Image classification data set "ClasificadorCarnes_Colaborativo" (yefferson12355/ClasificadorCarnes_Colaborativo on GitHub). Class labels (2): alpaca, llama.

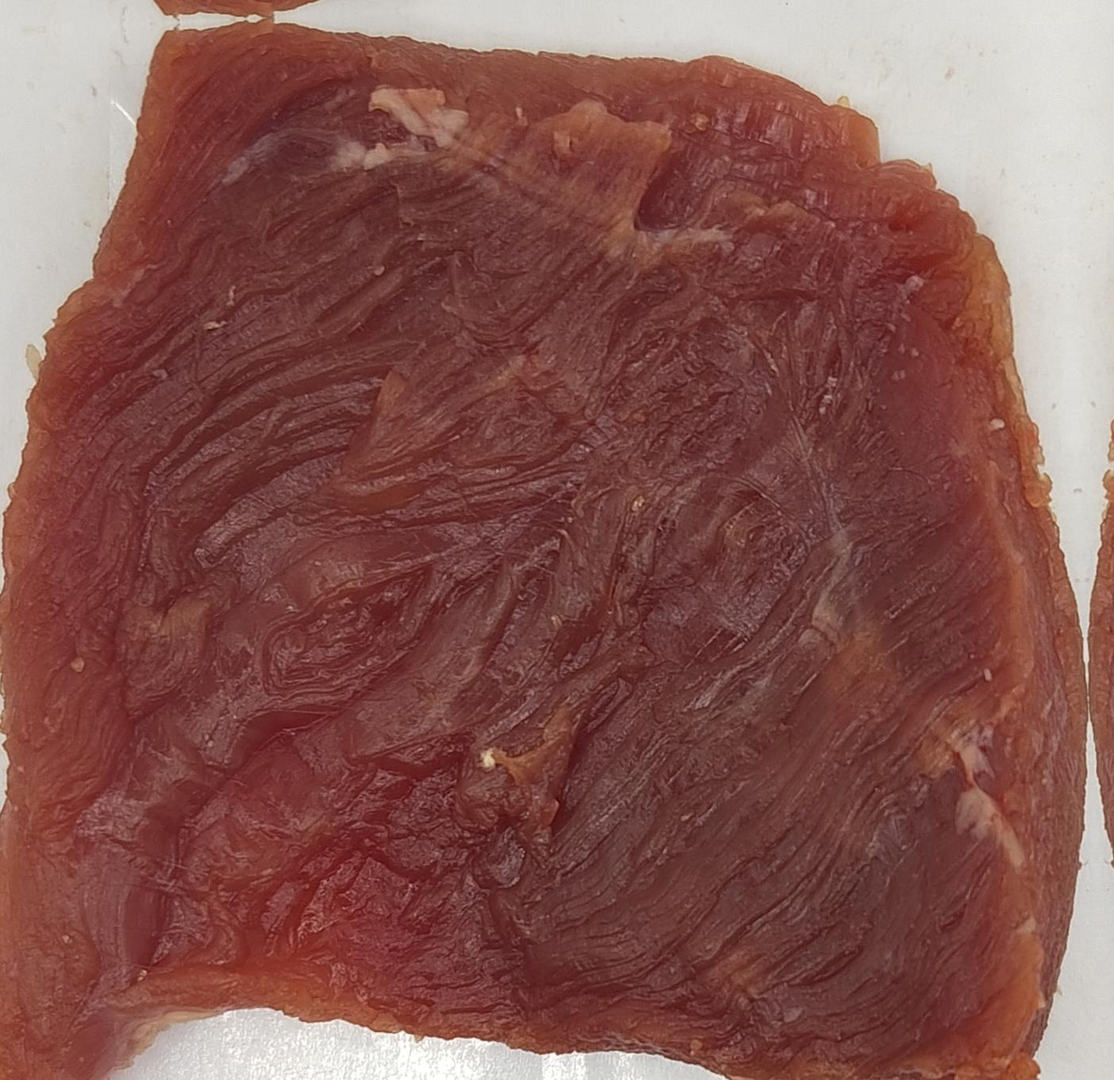
Label: llama

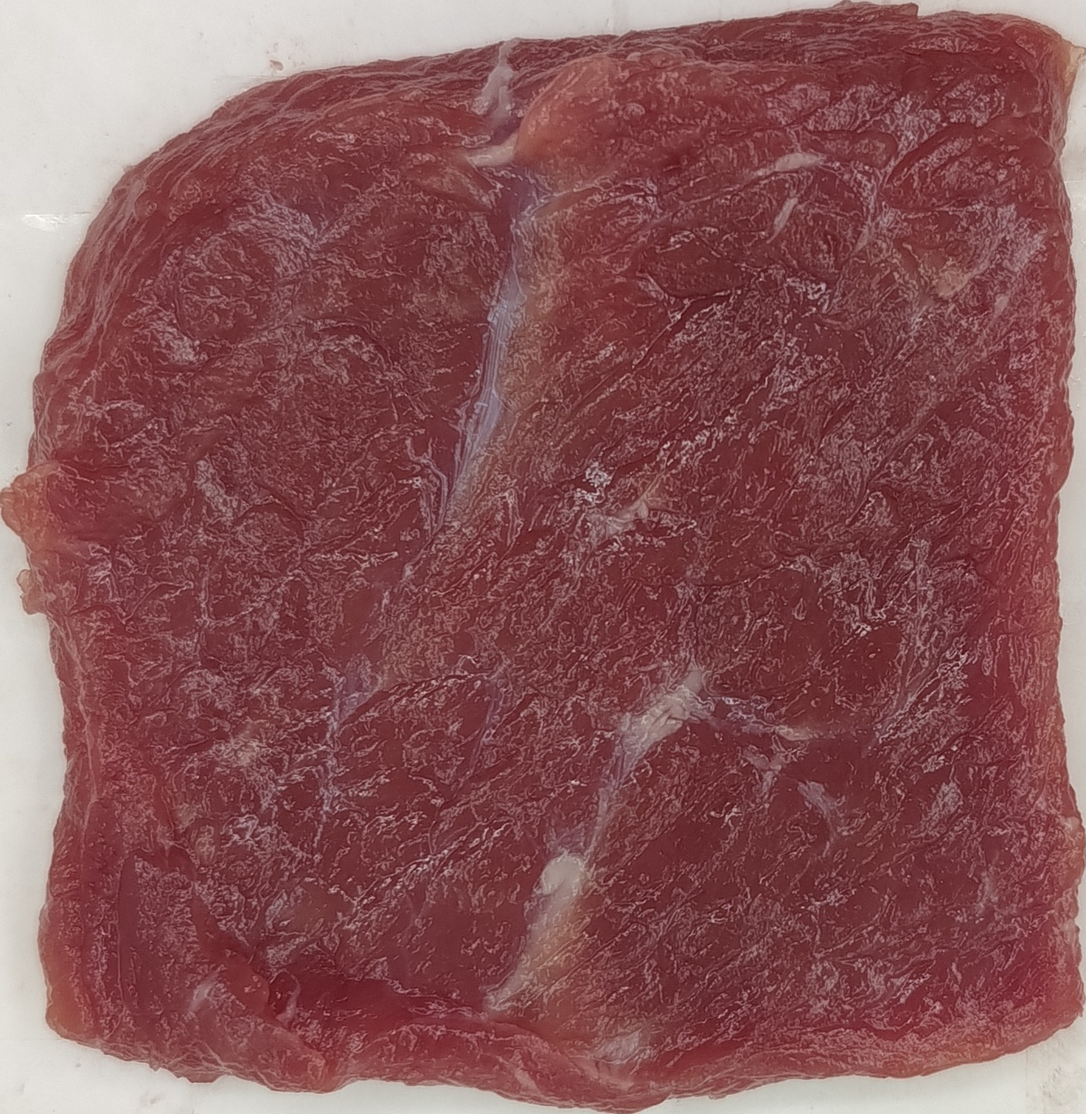
Label: llama

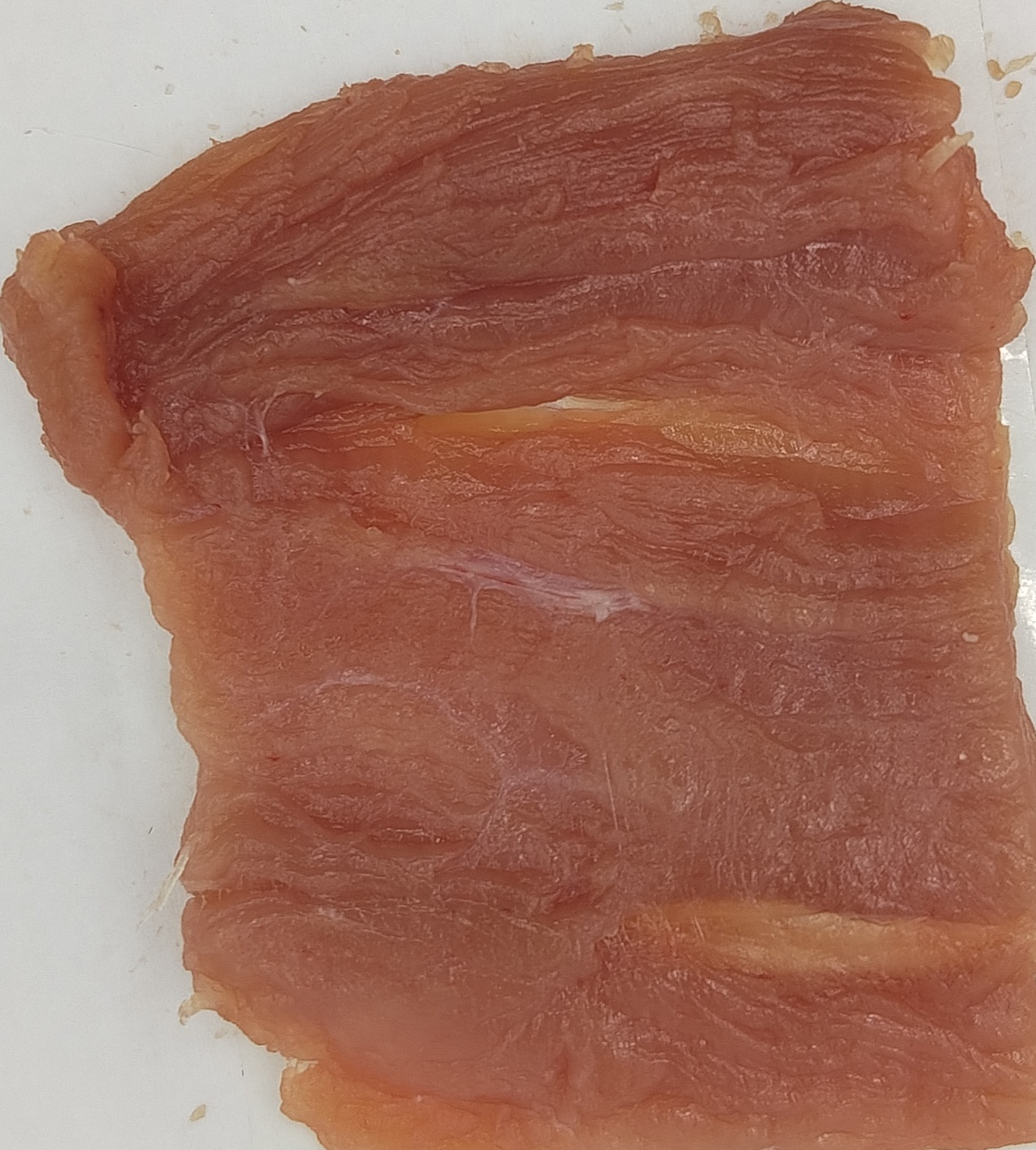
Label: alpaca

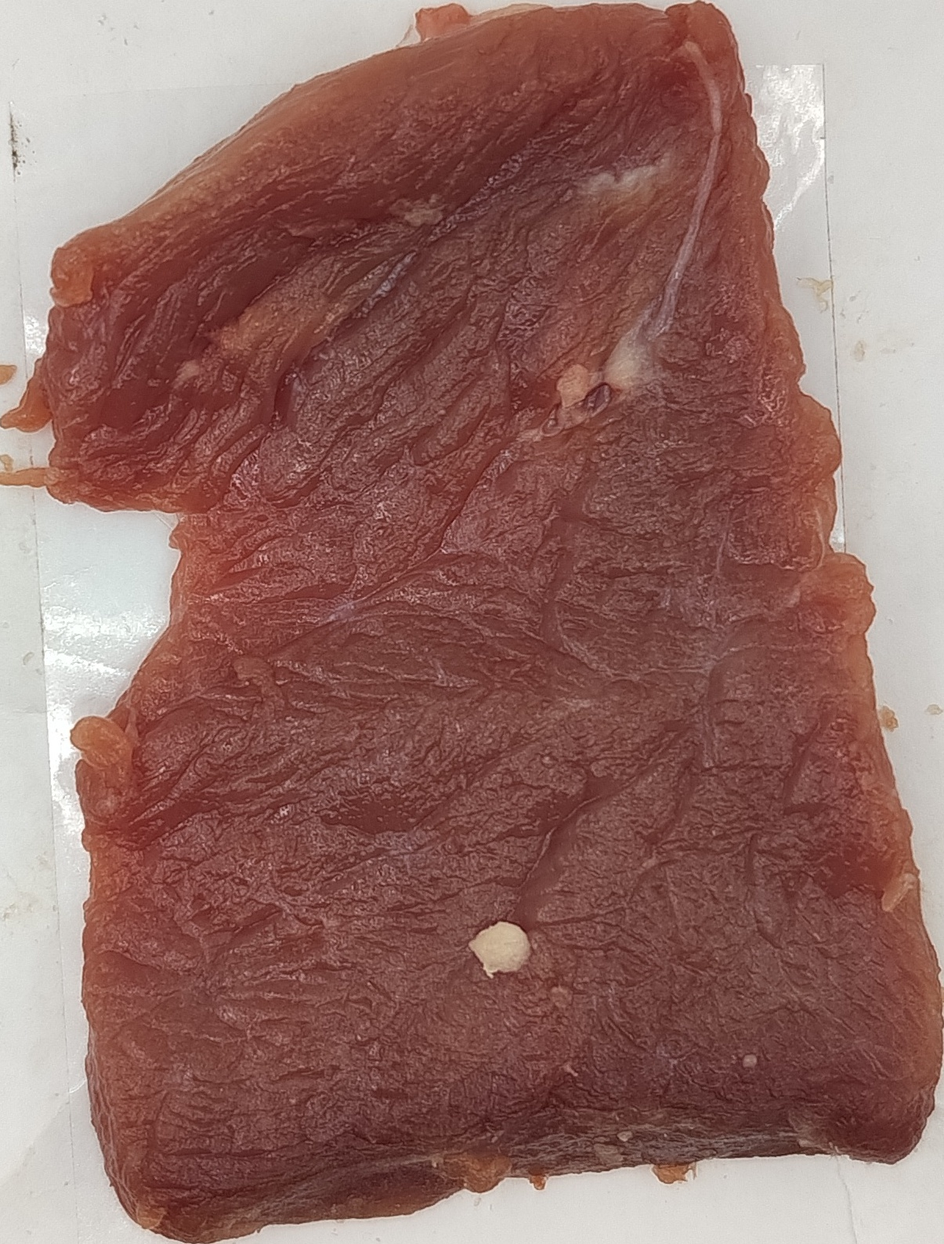
Label: alpaca

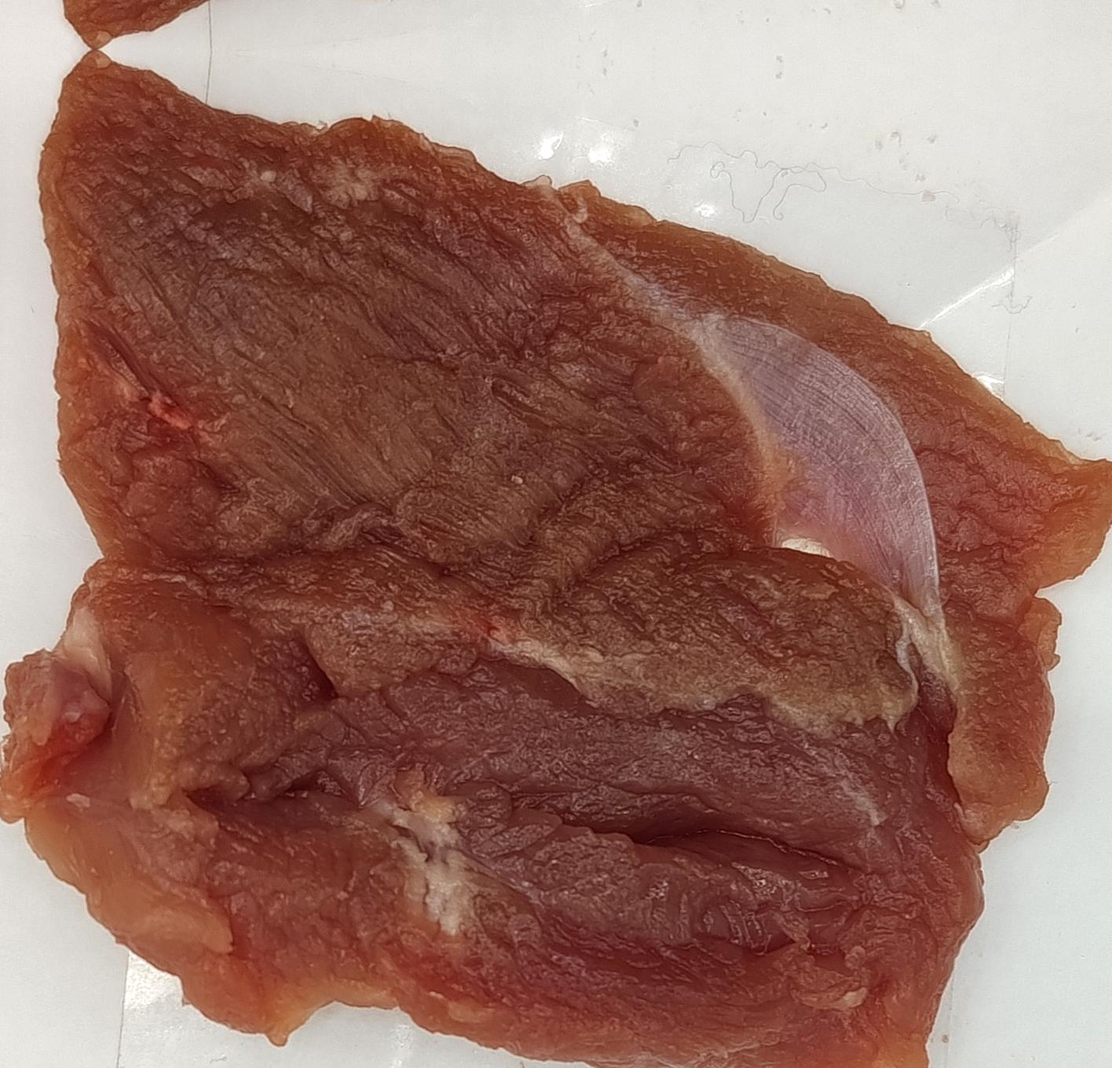
Label: alpaca

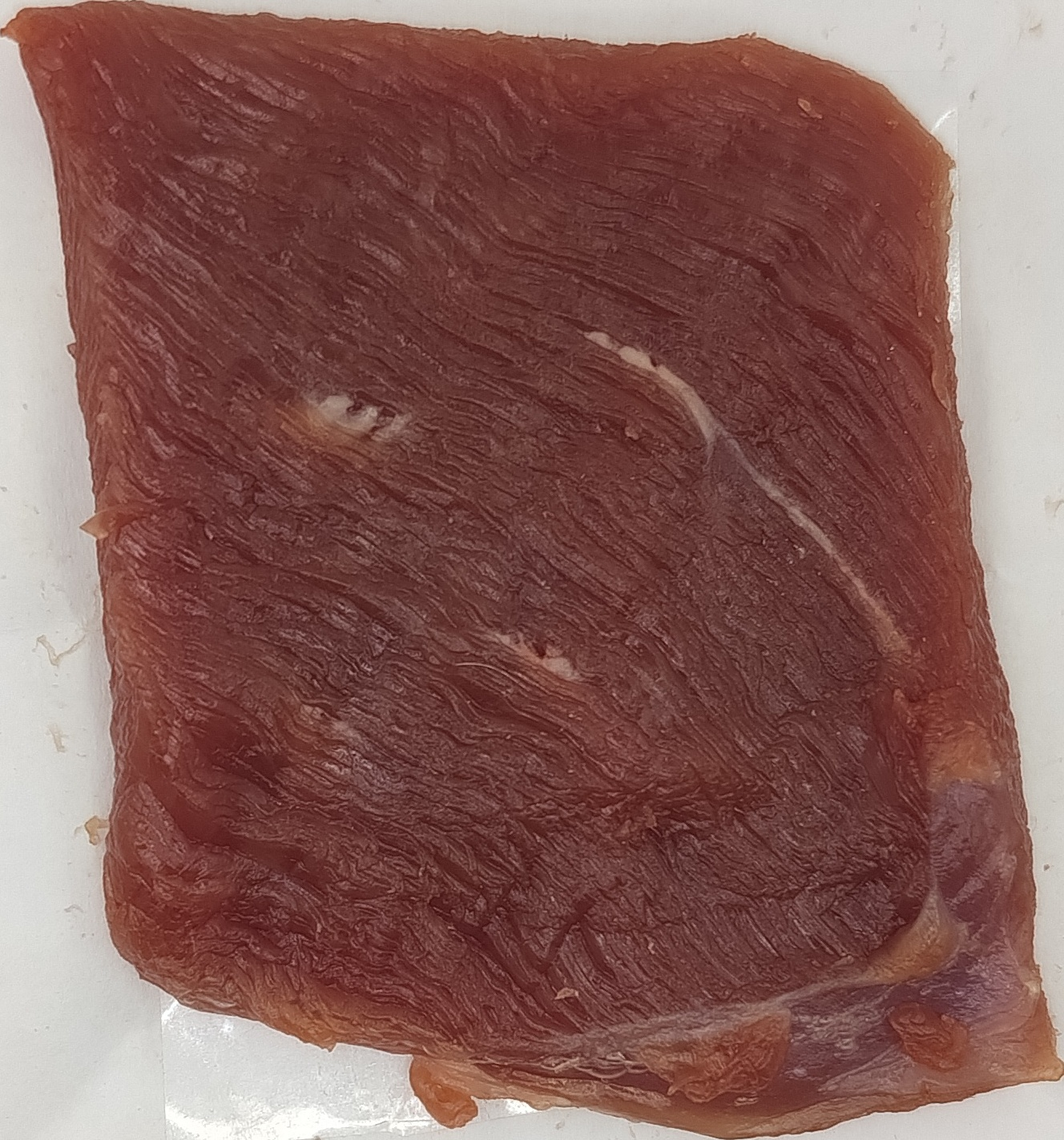
Label: llama
